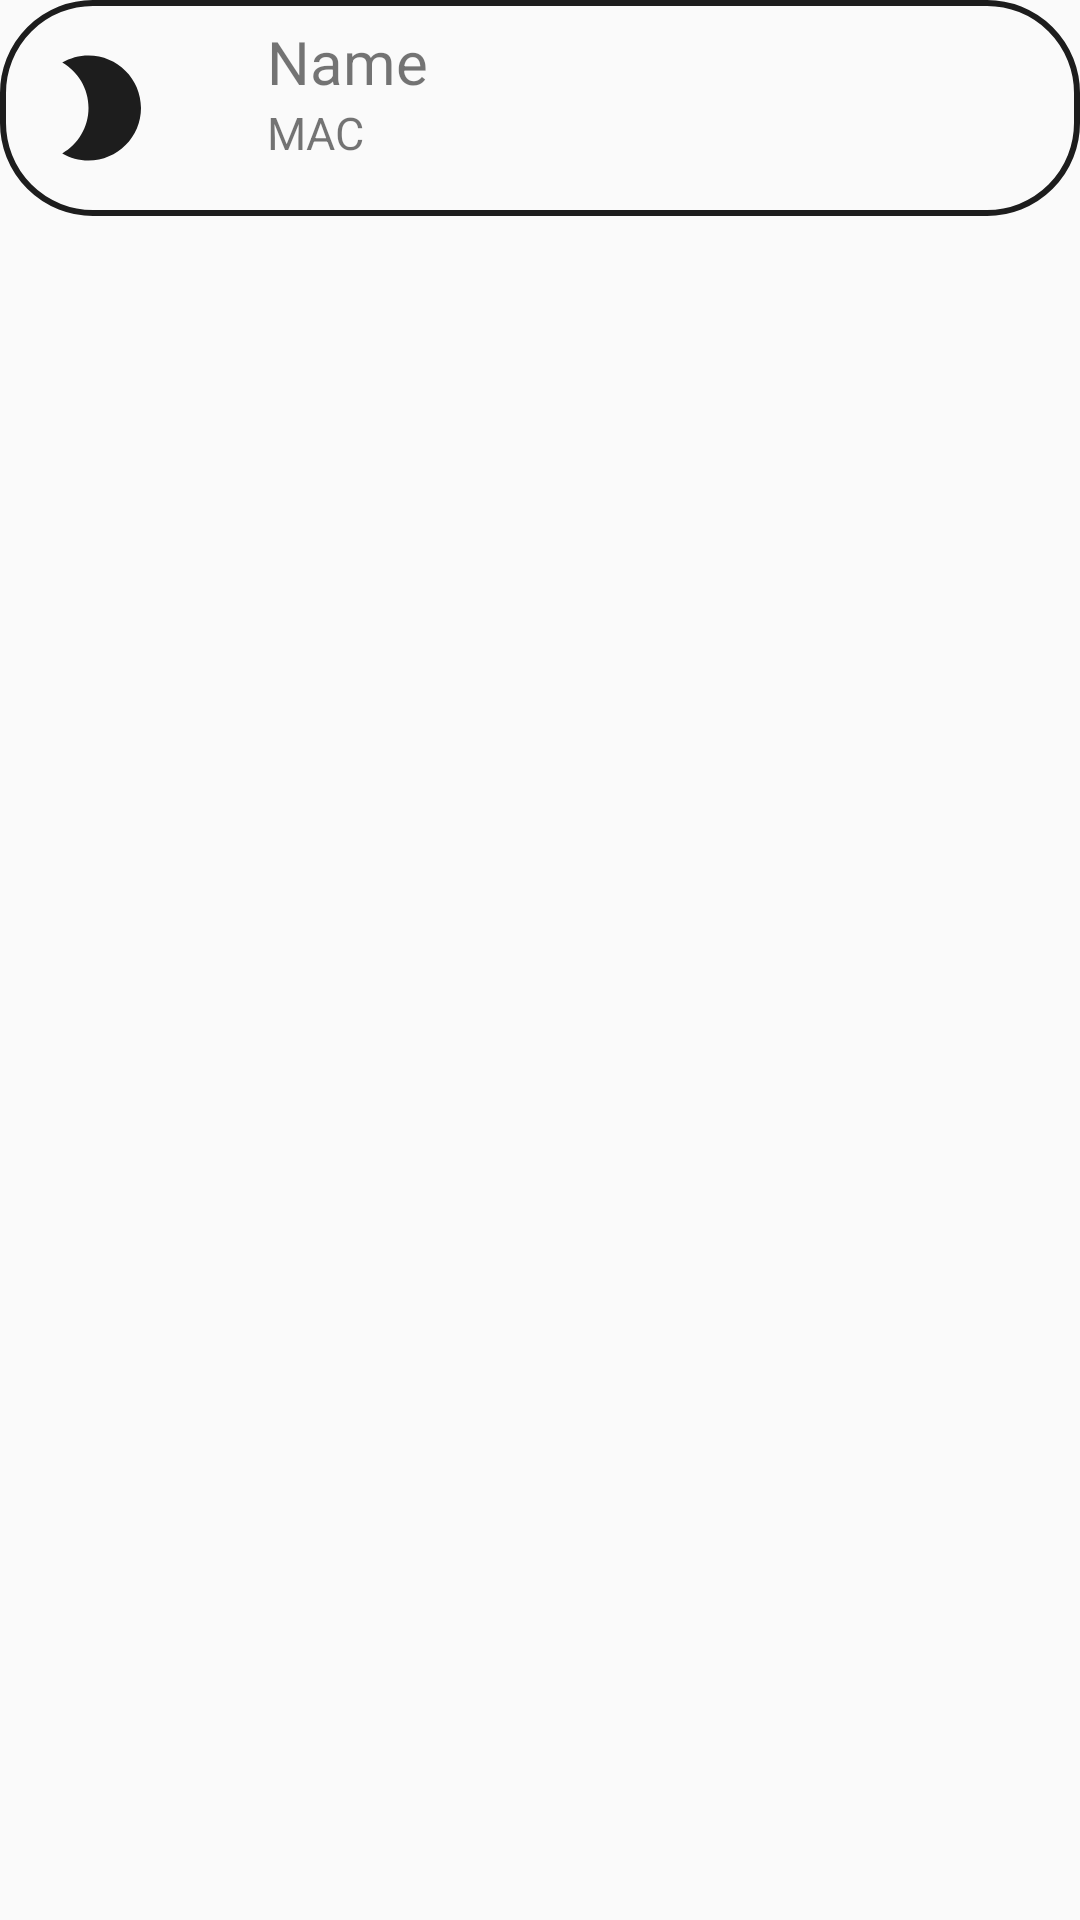

Here is an Android app screen rendered from its layout file. Give the layout XML and the strings, colors and styles it references.
<!-- AndroidManifest.xml: application theme Theme.WolfKing -->
<!-- res/layout/recycler_item.xml -->
<?xml version="1.0" encoding="utf-8"?>
<androidx.constraintlayout.widget.ConstraintLayout xmlns:android="http://schemas.android.com/apk/res/android"
    xmlns:app="http://schemas.android.com/apk/res-auto"
    xmlns:tools="http://schemas.android.com/tools"
    android:id="@+id/itemCard"
    android:layout_width="match_parent"
    android:layout_height="wrap_content"
    android:layout_marginHorizontal="10dp"
    android:layout_marginVertical="10dp"
    android:layout_marginStart="12dp"
    android:layout_marginEnd="12dp">

    <LinearLayout
        android:id="@+id/linearLayout"
        android:layout_width="wrap_content"
        android:layout_height="wrap_content"
        app:layout_constraintStart_toStartOf="parent"
        app:layout_constraintTop_toTopOf="parent"
        tools:ignore="MissingConstraints"
        android:background="@drawable/list_item"
        android:padding="7dp">

        <ImageView
            android:layout_width="52dp"
            android:layout_height="58dp"
            android:padding="8dp"
            android:scaleType="centerCrop"
            android:src="@drawable/brightness_2" />

        <LinearLayout
            android:layout_width="212dp"
            android:layout_height="match_parent"
            android:layout_marginLeft="30dp"
            android:orientation="vertical">

            <TextView
                android:id="@+id/name"
                android:layout_width="wrap_content"
                android:layout_height="wrap_content"
                android:text="Name"
                android:textSize="20dp" />

            <TextView
                android:id="@+id/mac"
                android:layout_width="wrap_content"
                android:layout_height="wrap_content"
                android:text="MAC"
                android:textSize="15dp" />
        </LinearLayout>

        <ImageView
            android:layout_width="56dp"
            android:layout_height="match_parent"
            android:layout_marginStart="20dp"
            android:padding="8dp"
            android:scaleType="centerCrop"
            android:src="@drawable/add" />
    </LinearLayout>

</androidx.constraintlayout.widget.ConstraintLayout>
<!-- resources referenced by this layout -->
<resources>
  <!-- drawable brightness_2 (drawable) -->
  <vector android:height="24dp" android:tint="#1D1D1D"
      android:viewportHeight="24" android:viewportWidth="24"
      android:width="24dp" xmlns:android="http://schemas.android.com/apk/res/android">
      <path android:fillColor="@android:color/white" android:pathData="M10,2c-1.82,0 -3.53,0.5 -5,1.35C7.99,5.08 10,8.3 10,12s-2.01,6.92 -5,8.65C6.47,21.5 8.18,22 10,22c5.52,0 10,-4.48 10,-10S15.52,2 10,2z"/>
  </vector>
  <!-- drawable list_item (drawable) -->
  <?xml version="1.0" encoding="utf-8"?>
  <shape xmlns:android="http://schemas.android.com/apk/res/android"
      android:shape="rectangle">
  
      <stroke
          android:width="2dp"
          android:color="@color/backgroundBtn" />
      <corners
          android:radius="30dp" />
  
  </shape>
  <style name="Theme.WolfKing" parent="Base.Theme.WolfKing" />
  <color name="backgroundBtn">#1D1D1D</color>
  <style name="Base.Theme.WolfKing" parent="Theme.AppCompat.Light.DarkActionBar">
          
          <item name="colorPrimary">@color/backgroundBtn</item>
      </style>
</resources>
